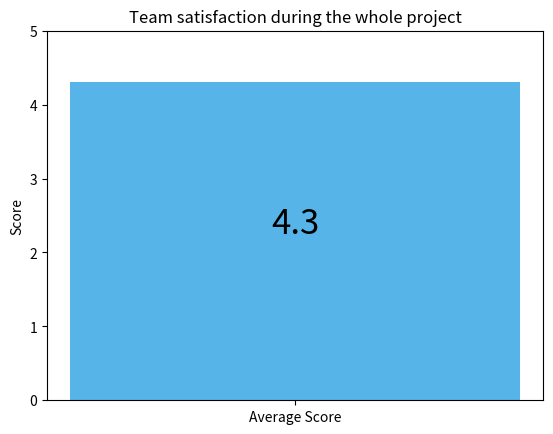

The matplotlib source for this figure:
import matplotlib.pyplot as plt

def main(survey_responses):
    # Calculate total score and average
    total_score = sum(score for person_responses in survey_responses for score in person_responses)
    average_score = total_score / (len(survey_responses) * len(survey_responses[0]))

    # Round the average score to 1 decimal place
    average_score = round(average_score, 1)

    return total_score, average_score


## List with the scores from the survey
survey_responses = [
    [4.6, 4.3, 4.2, 4.2]  

]

total_score, average_score = main(survey_responses)

# Creating a bar chart for the average score
plt.bar("Average Score", average_score, color = "#56B4E9")
plt.ylim(0,5)
plt.ylabel('Score')
plt.title('Team satisfaction during the whole project')
plt.text("Average Score", average_score/2, str(average_score), ha='center', va='bottom', fontsize=25, color='black')

plt.show()

print("Total score:", total_score)
print("Average score:", average_score)
